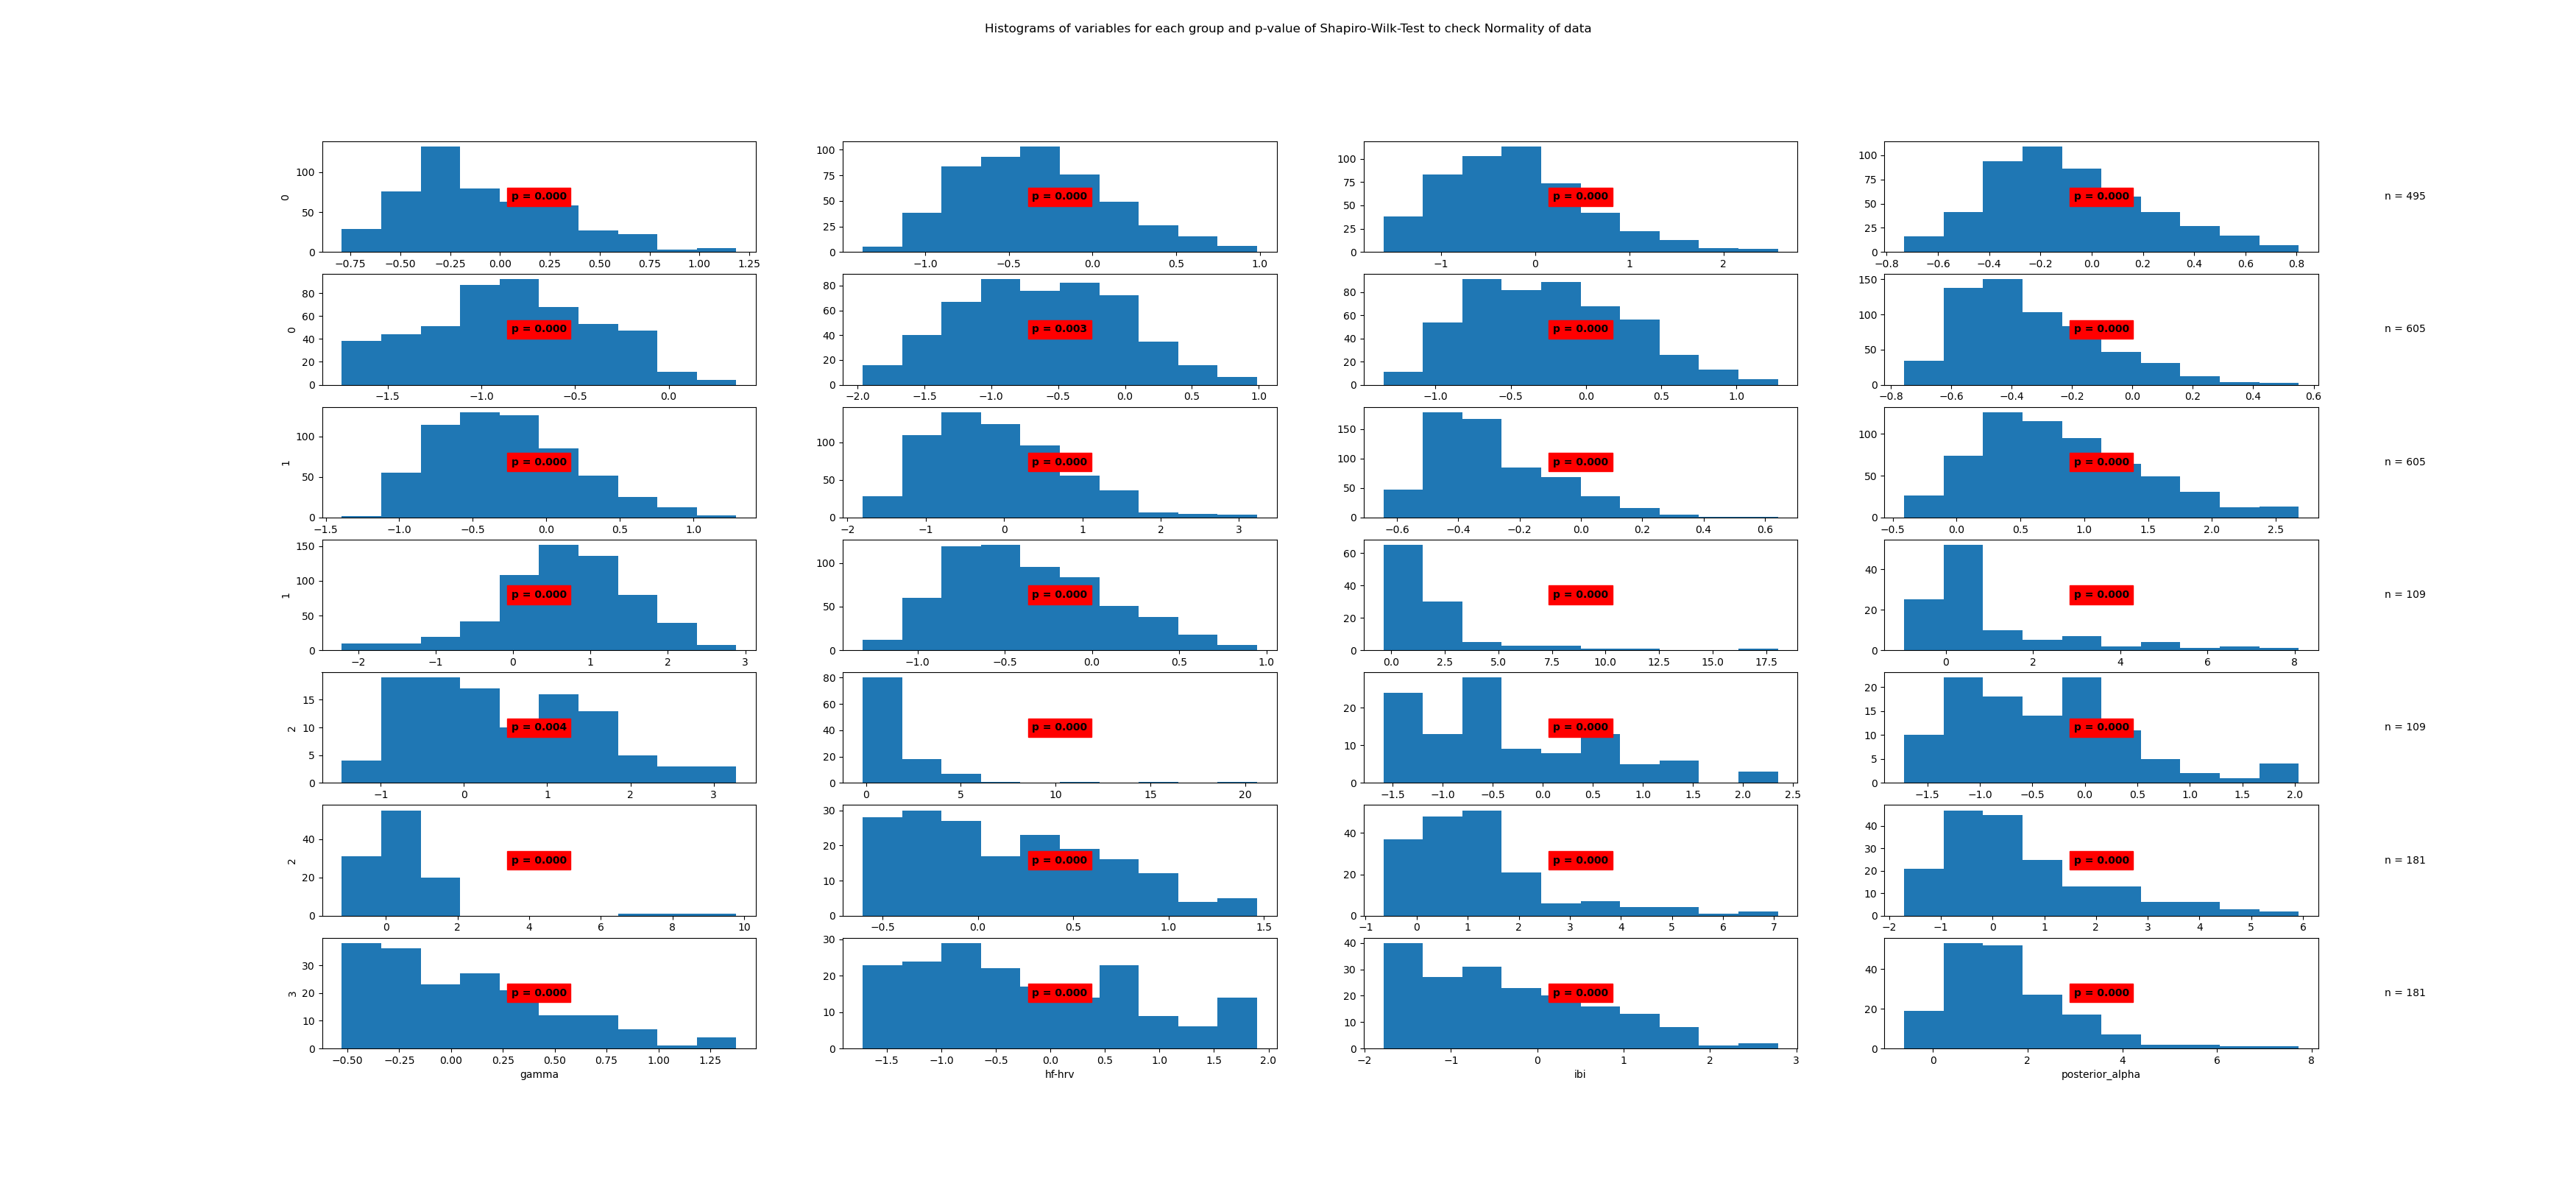

The file beside this chart, header and first rows:
State	Variable	Statistic	Samples	p-value	Significance
0	beta	0.96	495	0.0	True
0	frontal_alpha	0.98	495	0.0	True
0	frontal_theta	0.97	495	0.0	True
0	gamma	0.97	495	0.0	True
0	hf-hrv	0.99	495	0.0	True
0	ibi	0.99	495	0.003	True
0	posterior_alpha	0.98	495	0.0	True
1	beta	0.95	605	0.0	True
1	frontal_alpha	0.98	605	0.0	True
1	frontal_theta	0.97	605	0.0	True
1	gamma	0.94	605	0.0	True
1	hf-hrv	0.97	605	0.0	True
1	ibi	0.98	605	0.0	True
1	posterior_alpha	0.98	605	0.0	True
2	beta	0.6	109	0.0	True
2	frontal_alpha	0.75	109	0.0	True
2	frontal_theta	0.96	109	0.004	True
2	gamma	0.53	109	0.0	True
2	hf-hrv	0.93	109	0.0	True
2	ibi	0.95	109	0.0	True
2	posterior_alpha	0.56	109	0.0	True
3	beta	0.95	181	0.0	True
3	frontal_alpha	0.84	181	0.0	True
3	frontal_theta	0.91	181	0.0	True
3	gamma	0.93	181	0.0	True
3	hf-hrv	0.95	181	0.0	True
3	ibi	0.95	181	0.0	True
3	posterior_alpha	0.91	181	0.0	True
